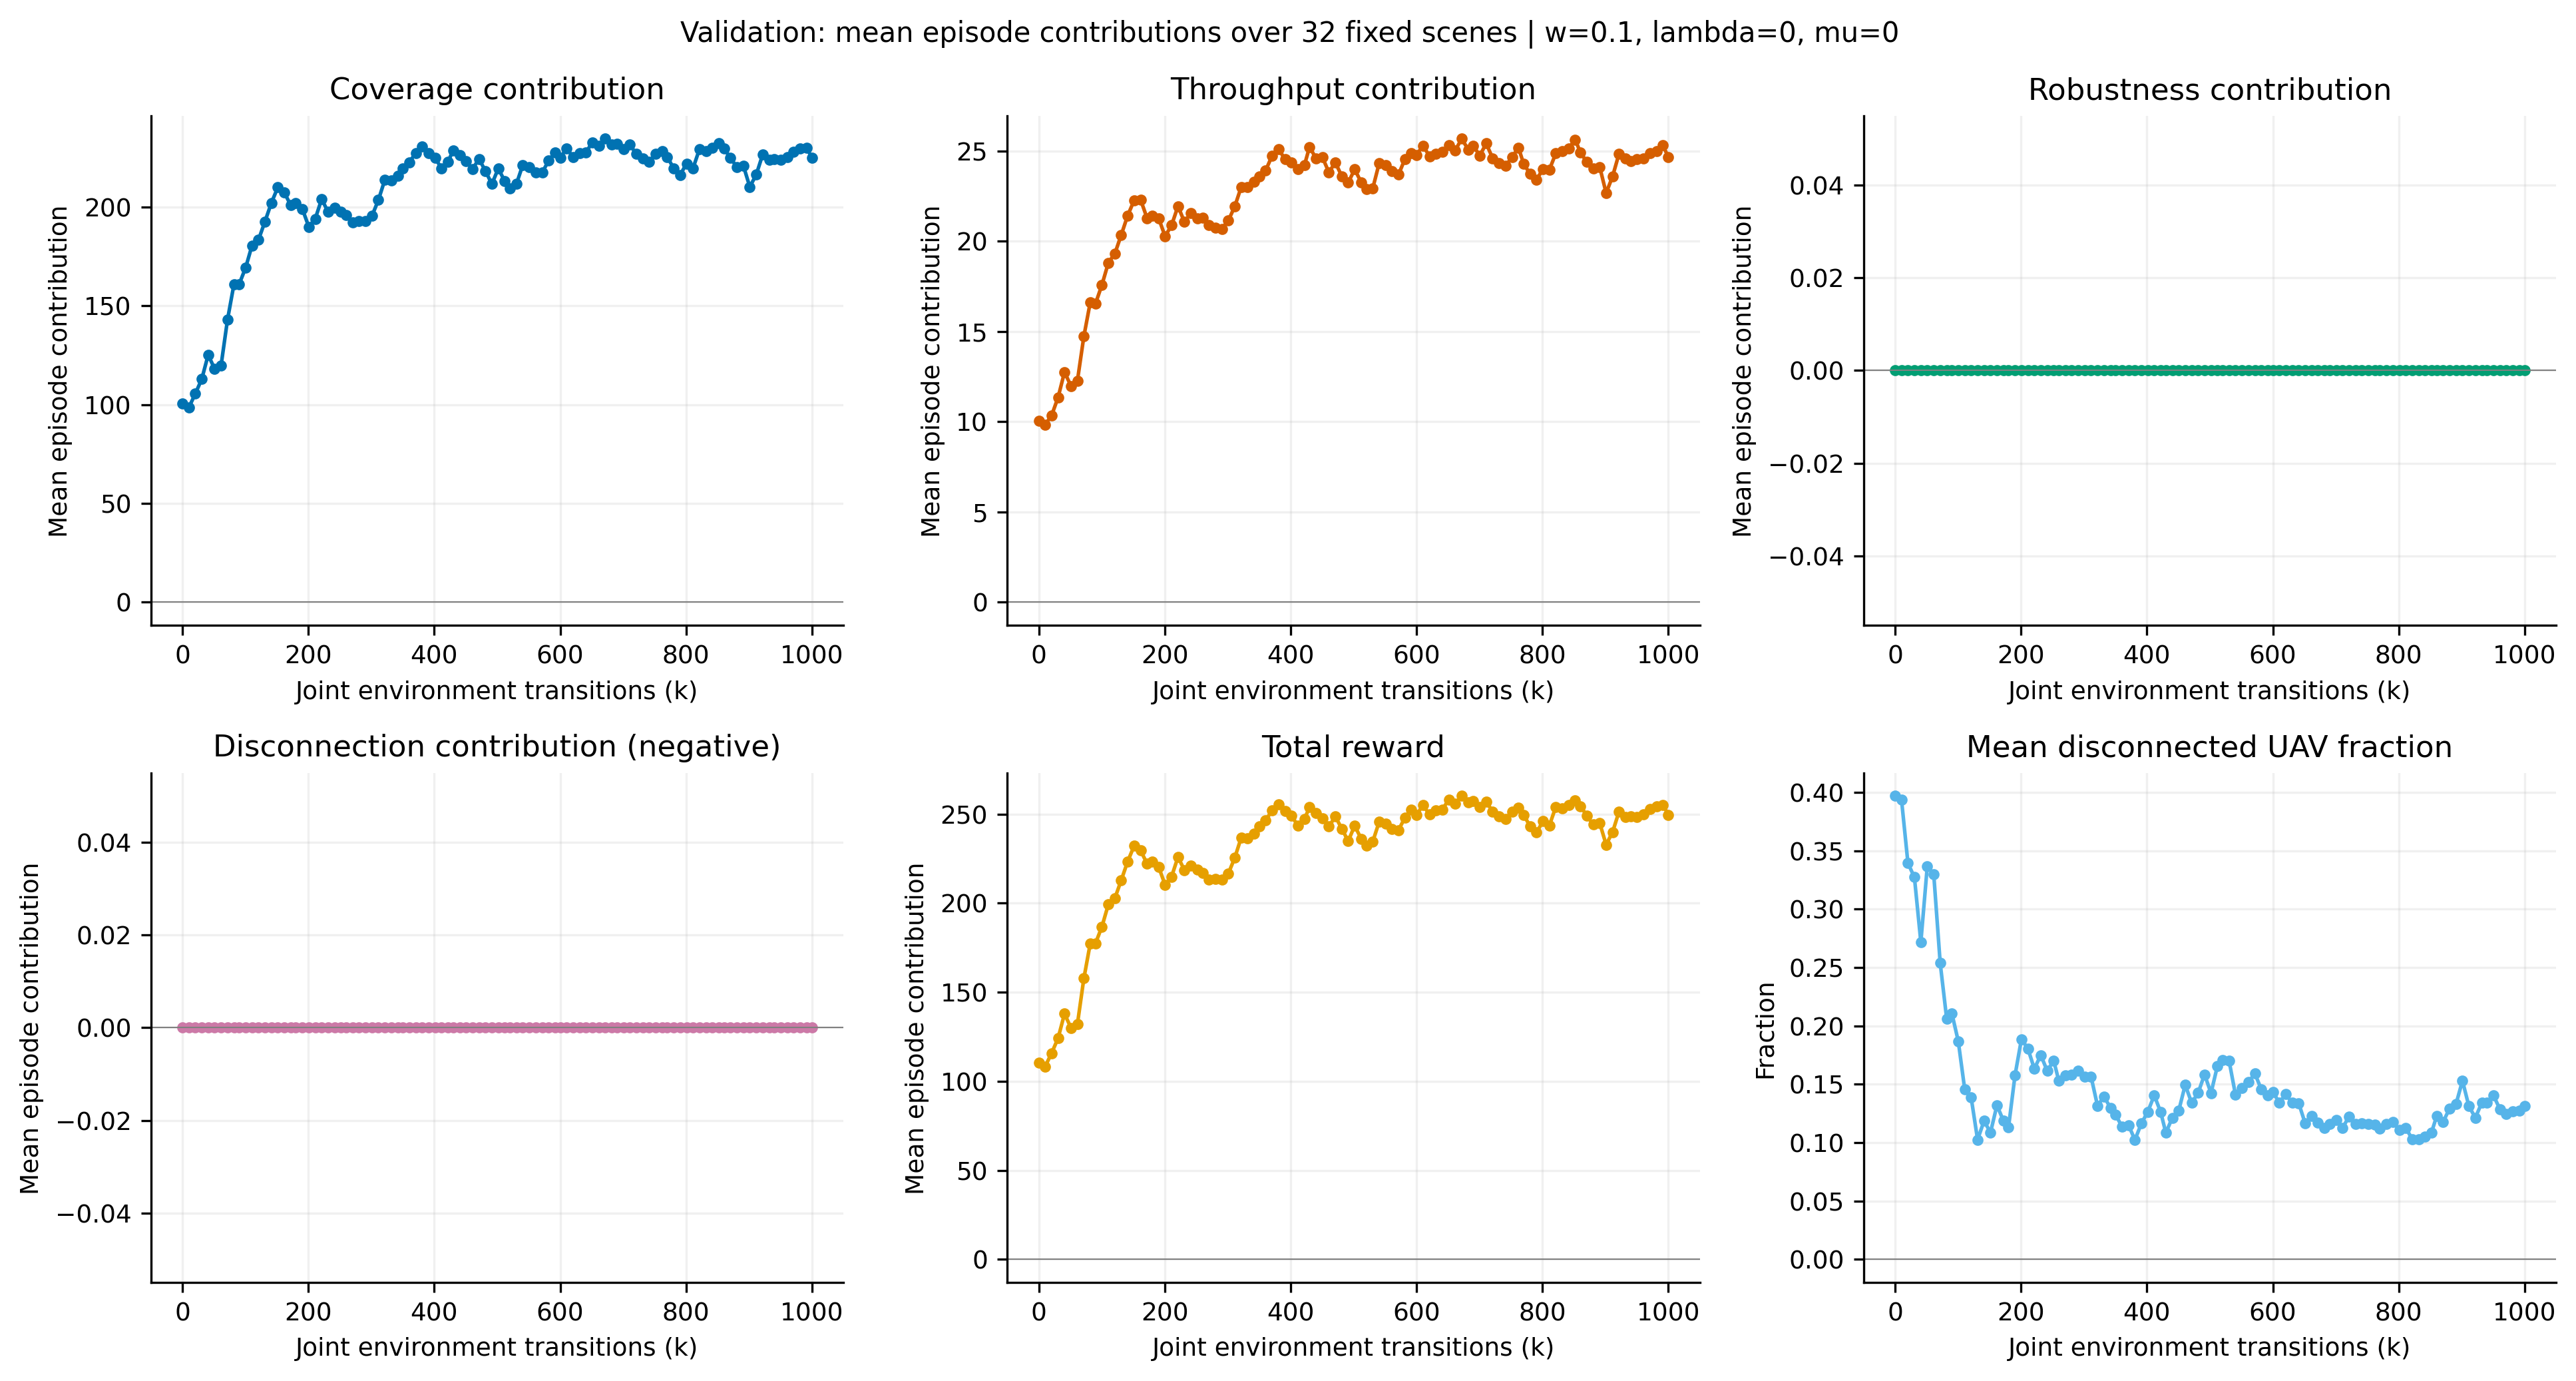

Data behind this chart, as committed beside it:
env_steps, coverage, weighted_throughput, weighted_robustness, signed_disconnection, total_reward, disconnection_ratio
0, 100.5, 10.03, 0.0, -0.0, 110.6, 0.3971
10240, 98.5, 9.835, 0.0, -0.0, 108.3, 0.3938
20480, 105.5, 10.35, 0.0, -0.0, 115.8, 0.3394
30720, 112.8, 11.34, 0.0, -0.0, 124.2, 0.3274
40960, 125.1, 12.75, 0.0, -0.0, 137.9, 0.2718
51200, 118, 11.98, 0.0, -0.0, 130, 0.337
61440, 119.8, 12.27, 0.0, -0.0, 132.1, 0.3298
71680, 143, 14.73, 0.0, -0.0, 157.7, 0.2538
81920, 160.9, 16.63, 0.0, -0.0, 177.5, 0.2064
90112, 160.9, 16.54, 0.0, -0.0, 177.4, 0.211
100352, 169.2, 17.57, 0.0, -0.0, 186.7, 0.187
110592, 180.5, 18.81, 0.0, -0.0, 199.3, 0.1458
120832, 183.4, 19.31, 0.0, -0.0, 202.7, 0.1387
131072, 192.5, 20.35, 0.0, -0.0, 212.9, 0.1026
141312, 202, 21.43, 0.0, -0.0, 223.5, 0.1187
151552, 209.9, 22.26, 0.0, -0.0, 232.2, 0.1087
161792, 207.3, 22.3, 0.0, -0.0, 229.6, 0.132
172032, 200.9, 21.28, 0.0, -0.0, 222.2, 0.1189
180224, 201.9, 21.41, 0.0, -0.0, 223.3, 0.1133
190464, 199.1, 21.27, 0.0, -0.0, 220.3, 0.1576
200704, 190, 20.27, 0.0, -0.0, 210.3, 0.1887
210944, 194, 20.88, 0.0, -0.0, 214.8, 0.1805
221184, 204, 21.94, 0.0, -0.0, 225.9, 0.1633
231424, 197.4, 21.06, 0.0, -0.0, 218.5, 0.175
241664, 199.7, 21.56, 0.0, -0.0, 221.2, 0.1615
251904, 197.6, 21.26, 0.0, -0.0, 218.9, 0.1703
260096, 195.8, 21.29, 0.0, -0.0, 217.1, 0.153
270336, 192.3, 20.88, 0.0, -0.0, 213.2, 0.1575
280576, 193, 20.76, 0.0, -0.0, 213.8, 0.1582
290816, 192.7, 20.69, 0.0, -0.0, 213.4, 0.1616
301056, 195.4, 21.14, 0.0, -0.0, 216.6, 0.1568
311296, 203.5, 21.92, 0.0, -0.0, 225.4, 0.1565
321536, 213.7, 22.99, 0.0, -0.0, 236.7, 0.1316
331776, 213.5, 22.99, 0.0, -0.0, 236.5, 0.1396
342016, 215.7, 23.29, 0.0, -0.0, 238.9, 0.1299
350208, 219.6, 23.6, 0.0, -0.0, 243.2, 0.1239
360448, 222.7, 23.92, 0.0, -0.0, 246.6, 0.1137
370688, 227.3, 24.74, 0.0, -0.0, 252.1, 0.1151
380928, 230.5, 25.09, 0.0, -0.0, 255.6, 0.1024
391168, 227.2, 24.55, 0.0, -0.0, 251.8, 0.1164
401408, 224.8, 24.35, 0.0, -0.0, 249.2, 0.1265
411648, 219.4, 24.01, 0.0, -0.0, 243.4, 0.1405
421888, 222.9, 24.2, 0.0, -0.0, 247.1, 0.1261
430080, 228.7, 25.22, 0.0, -0.0, 253.9, 0.1084
440320, 226.1, 24.59, 0.0, -0.0, 250.7, 0.1214
450560, 223.1, 24.65, 0.0, -0.0, 247.7, 0.1275
460800, 219.2, 23.82, 0.0, -0.0, 243, 0.1495
471040, 224.3, 24.36, 0.0, -0.0, 248.7, 0.1341
481280, 218.2, 23.6, 0.0, -0.0, 241.8, 0.1426
491520, 211.6, 23.25, 0.0, -0.0, 234.8, 0.1584
501760, 219.5, 23.98, 0.0, -0.0, 243.5, 0.1424
512000, 212.9, 23.27, 0.0, -0.0, 236.2, 0.1658
520192, 209.4, 22.89, 0.0, -0.0, 232.3, 0.1709
530432, 211.6, 22.92, 0.0, -0.0, 234.5, 0.1703
540672, 221.3, 24.32, 0.0, -0.0, 245.6, 0.1409
550912, 220.3, 24.22, 0.0, -0.0, 244.5, 0.1469
561152, 217.6, 23.89, 0.0, -0.0, 241.5, 0.1517
571392, 217.4, 23.69, 0.0, -0.0, 241.1, 0.1593
581632, 223.4, 24.56, 0.0, -0.0, 248, 0.1456
591872, 227.4, 24.88, 0.0, -0.0, 252.3, 0.1405
... 41 more rows
